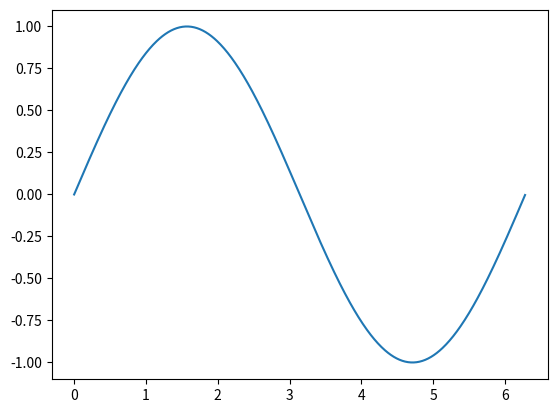
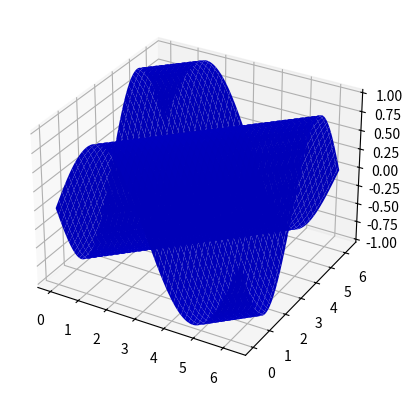

The matplotlib source for these figures, in order:
import numpy as np
from matplotlib import pyplot as plt
from matplotlib import animation
import math

fig, ax = plt.subplots()

x = np.arange(0, 2*np.pi, 0.01)
line, =ax.plot(x, np.sin(x))

def animate(i):
    line.set_ydata(np.sin(x + i/10.0))
    return line,

def init():
    line.set_ydata(np.sin(x))
    return line,

ani = animation.FuncAnimation(fig=fig,
                              func=animate,
                              frames=100,
                              init_func=init,
                              interval=20,
                              blit=False)
plt.show()

from mpl_toolkits.mplot3d import Axes3D


def data(i, z, line):
    z=np.sin(x+y+i)
    ax.clear()
    line = ax.plot_surface(x,y,z,color="b")
    return line,


n = 2.*np.pi
fig = plt.figure()
ax = fig.add_subplot(111,projection='3d')

x = np.linspace(0, n, 100)
y = np.linspace(0, n, 100)
x, y = np.meshgrid(x, y)
z=np.sin(x-y)
line = ax.plot_surface(x, y, z, color='b')

ani = animation.FuncAnimation(fig, data, fargs=(z, line), interval=15, blit=False)

#ani.save('basic_animation.mp4', fps=30, extra_args=['-vcodec', 'libx264'])
plt.show()